Run: headless pygame with SDL's dummy video driver; simulated clock (each Clock.tick advances the game by its frame time, no real sleeping); random seed 0; keys injected as events and as key.get_pressed() state; no mouse input.
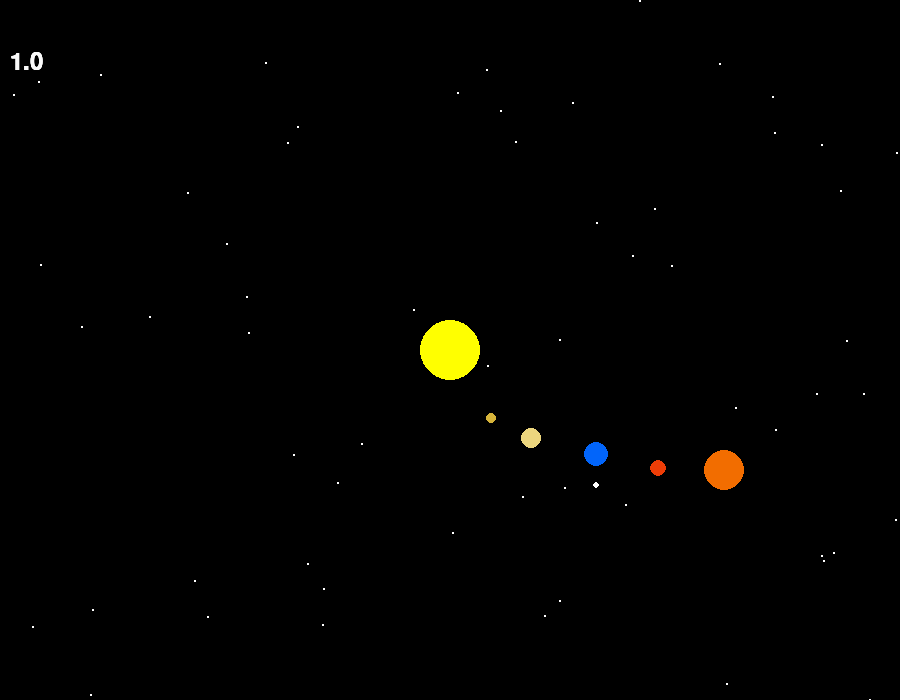
Frame 1 of 4 · flips 1–60 · no input
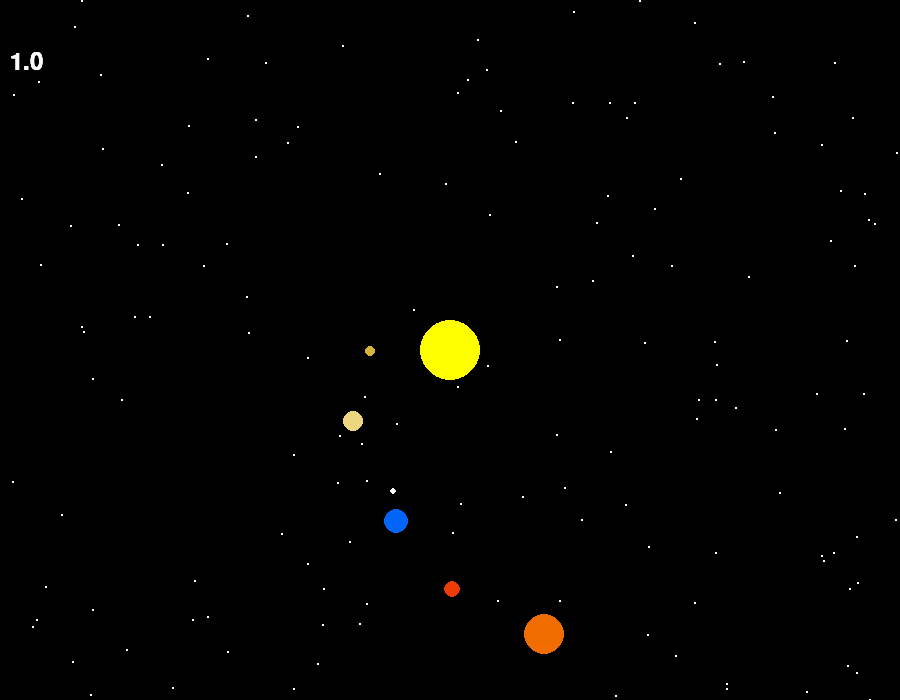
Frame 2 of 4 · flips 61–180 · tapped SPACE, RETURN · held RIGHT (→), D
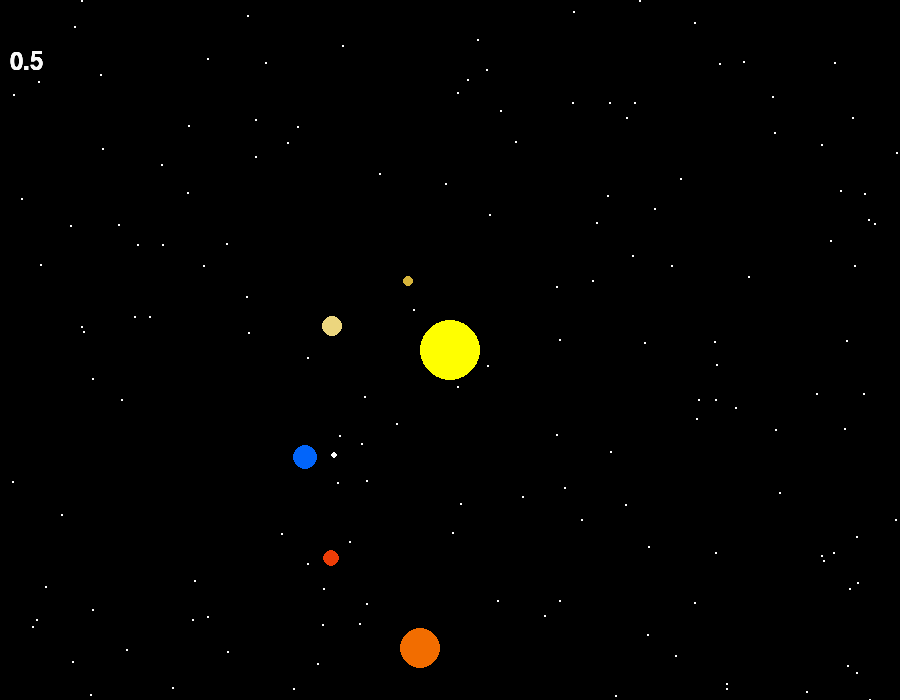
Frame 3 of 4 · flips 181–300 · held DOWN (↓), S
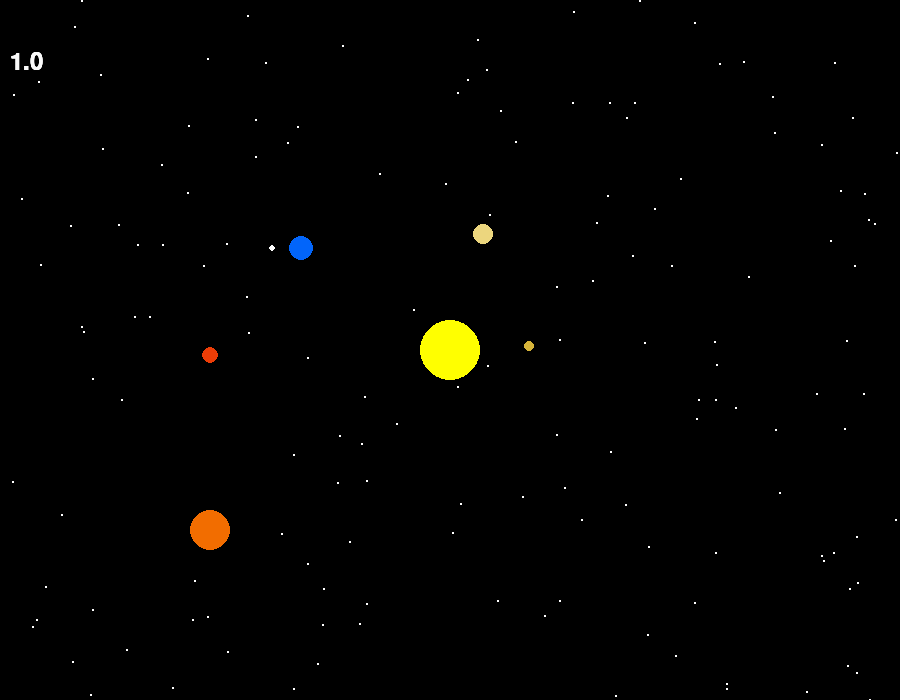
Frame 4 of 4 · flips 301–420 · held LEFT (←), A, UP (↑), W

The pygame program that drew these frames:

import pygame
import sys
import math
import random

# Инициализация Pygame
pygame.init()

# Установка параметров экрана
WIDTH, HEIGHT = 900, 700
screen = pygame.display.set_mode((WIDTH, HEIGHT))
pygame.display.set_caption("Солнечная система")

# Определение цветов
BLACK = (0, 0, 0)
WHITE = (255, 255, 255)
YELLOW = (255, 255, 0)
mercuryColor = (214, 180, 58)
venusColor = (236, 214, 126)
earthColor = (2, 101, 250)
marsColor = (237, 61, 7)
jupiterColor = (242, 109, 0)


# Класс для представления планет
class Planet:
    def __init__(self, color, distance, radius, speed):
        self.color = color
        self.distance = distance
        self.radius = radius
        self.speed = speed
        self.angle = 0

    def draw(self):
        x = WIDTH // 2 + self.distance * math.cos(math.radians(self.angle))
        y = HEIGHT // 2 + self.distance * math.sin(math.radians(self.angle))
        pygame.draw.circle(screen, self.color, (int(x), int(y)), self.radius)

    def update(self):
        self.angle += self.speed * speed_multiplier


# Класс для представления спутников
class Satellite:
    def __init__(self, parent_planet, color, distance, radius, speed):
        self.parent_planet = parent_planet
        self.color = color
        self.distance = distance
        self.radius = radius
        self.speed = speed
        self.angle = 0

    def draw(self):
        parent_x = WIDTH // 2 + self.parent_planet.distance * math.cos(math.radians(self.parent_planet.angle))
        parent_y = HEIGHT // 2 + self.parent_planet.distance * math.sin(math.radians(self.parent_planet.angle))
        x = parent_x + self.distance * math.cos(math.radians(self.angle))
        y = parent_y + self.distance * math.sin(math.radians(self.angle))
        pygame.draw.circle(screen, self.color, (int(x), int(y)), self.radius)

    def update(self):
        self.angle += self.speed * speed_multiplier


# Определение параметров точек
point_radius = 1
points = []


def create_point():
    x = random.randint(0, WIDTH)
    y = random.randint(0, HEIGHT)
    return (x, y)


# Создание объектов для планет
sun = Planet(YELLOW, 0, 30, 0)
mercury = Planet(mercuryColor, 80, 5, 1)
venus = Planet(venusColor, 120, 10, 0.8)
earth = Planet(earthColor, 180, 12, 0.6)
mars = Planet(marsColor, 240, 8, 0.5)
jupiter = Planet(jupiterColor, 300, 20, 0.4)
planets = [mercury, venus, earth, mars, jupiter]

# Создание спутника для Земли
moon = Satellite(earth, WHITE, 30, 3, 1.5)
earth.satellites = [moon]  # Список спутников Земли

# Переменная для регулировки скорости анимации
speed_multiplier = 1.0

f1 = pygame.font.Font(None, 36)

# Основной цикл программы
running = True
while running:
    # Добавление новой точки
    if len(points) < 150:  # Ограничение числа точек для оптимизации
        points.append(create_point())

    for event in pygame.event.get():
        if event.type == pygame.QUIT:
            running = False
        elif event.type == pygame.KEYDOWN:
            if event.key == pygame.K_UP:
                speed_multiplier += 0.5
                pygame.display.update()
            elif event.key == pygame.K_DOWN:
                speed_multiplier -= 0.5
                pygame.display.update()
                # if speed_multiplier < 0: # граница
                #     speed_multiplier = 0

    # Очистка экрана
    screen.fill(BLACK)

    # Создание звездочек
    for point in points:
        pygame.draw.circle(screen, WHITE, point, point_radius)

    # Рисование и обновление планет
    for planet in planets:
        text1 = f1.render(f"{'%.1f' % speed_multiplier}", True,
                          (250, 250, 250))
        screen.blit(text1, (10, 50))
        planet.draw()
        planet.update()

        # Обновление и рисование спутников
        if hasattr(planet, 'satellites'):
            for satellite in planet.satellites:
                satellite.draw()
                satellite.update()

    sun.draw()
    # Переключение буферов
    pygame.display.flip()

    # Задержка для плавной анимации
    pygame.time.delay(10)

# Выход из Pygame
pygame.quit()
sys.exit()
